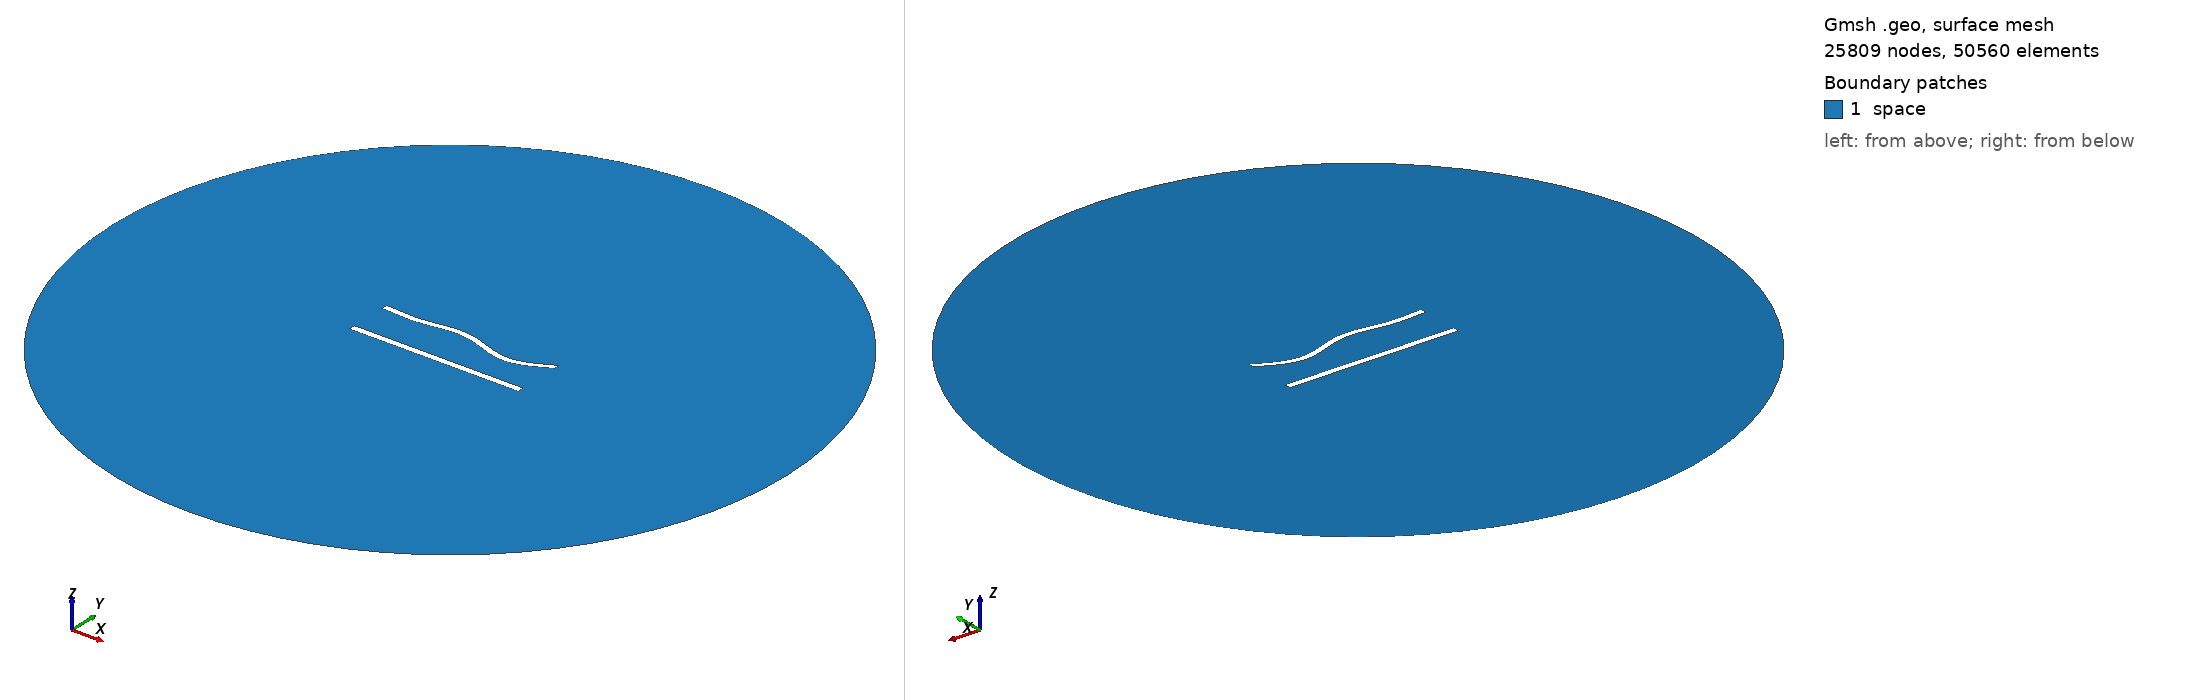

Gmsh geometry script, surface-meshed: 25809 nodes, 50560 surface elements. Boundary patches (legend numbers): 1 space. Left view from above one corner, right view from below the opposite corner. Legend entries are the model's physical surfaces. The drawing asked Gmsh for element sizes between 1% and 20% of the model's largest extent; the script's own settings can give other sizes.

=== 583.geo (drawn) ===
//---------------------------------------
// Geometry kernel
//---------------------------------------

SetFactory("OpenCASCADE");



//---------------------------------------
// Parameters of the geometry
//---------------------------------------

// Overetch of the upper plate
overetch = 0.125;

// Distance between the plates
distance = 25.0;

// Discretization over the x axis (for the deformation)
nx = 50; 

// Length of the plate
L = 100 - overetch; 

// Number of modes
n = 4; 

// 1st mode coefficient
coeff(1) = -1.5;
beta(1) = 0.596864 * 3.1415926535 / L;

// 2nd mode coefficient
coeff(2) = 0.0;
beta(2) = 1.49418 * 3.1415926535 / L;

// 3rd mode coefficient
coeff(3) = 1.5;
beta(3) = 2.50025 * 3.1415926535 / L;

// 4th mode coefficient
coeff(4) = -1.5;
beta(4) = 3.49999 * 3.1415926535 / L;



//---------------------------------------
// Upper plate (deformed rectangle)
//---------------------------------------

// Coordiantes of the upper plate
xmin = -50;
xmax = 50 - overetch;

// Height of the upper plate
yheight = 4 - 2 * overetch;

// Indexes of the points
UpperID[] = {};
LowerID[] = {};
LeftID[] = {};
RightID[] = {};

// Point index
p = 1;

// Horizontal edges
For i In {1:nx}
    x = xmin + (i-1)*(xmax - xmin)/(nx-1);

    y_bottom = distance / 2 + overetch;
    For j In {1:n}
        C = (Cosh(beta(j)*L) + Cos(beta(j)*L)) / (Sinh(beta(j)*L) + Sin(beta(j)*L));
        y_bottom  = y_bottom + coeff(j) * (Cosh(beta(j)*(x+50)) - Cos(beta(j)*(x+50)) - C * (Sinh(beta(j)*(x+50)) - Sin(beta(j)*(x+50))));
    EndFor

    y_top = y_bottom + yheight;

    Point(p) = {x, y_top, 0, 1.0};
    UpperID[i] = p;
    p = p + 1;

    Point(p) = {x, y_bottom, 0, 1.0};
    LowerID[i] = p;
    p = p + 1;
EndFor

// Create point lists
UpperPts[] = {}; LowerPts[] = {};
For i In {1:nx}
  UpperPts[] += {UpperID[i]};
  LowerPts[] += {LowerID[i]};
EndFor

// Build splines
Spline(1) = {UpperPts[]};
Spline(2) = {LowerPts[]};
Line(3) = {LowerPts[nx-1], UpperPts[nx-1]};
Line(4) = {LowerPts[0], UpperPts[0]};

// Build the plane surface
Curve Loop(1) = {2, 3, -1, -4};
Plane Surface(1) = {1};



//---------------------------------------
// Lower plate (rectangle)
//---------------------------------------

// Vertices
Point(1001) = {-50, -distance/2, 0, 1.0};
Point(1002) = { 50, -distance/2, 0, 1.0};
Point(1003) = { 50,  -distance/2 + 4, 0, 1.0};
Point(1004) = {-50,  -distance/2 + 4, 0, 1.0};

// Edges
Line(5) = {1001, 1002};
Line(6) = {1002, 1003};
Line(7) = {1003, 1004};
Line(8) = {1004, 1001};

// Plane surface
Line Loop(2) = {5, 6, 7, 8};
Plane Surface(2) = {2}; 



//---------------------------------------
// Outer (fictious) boundary
//---------------------------------------

// Points
Point(1005) = {0, 0, 0};       // Center
Point(1006) = {200, 0, 0};     // Start point
Point(1007) = {0, 200, 0};     // 90 degrees
Point(1008) = {-200, 0, 0};    // 180 degrees
Point(1009) = {0, -200, 0};    // 270 degrees

// Circle arcs (each needs start, center, end)
Circle(9) = {1006, 1005, 1007};
Circle(10) = {1007, 1005, 1008};
Circle(11) = {1008, 1005, 1009};
Circle(12) = {1009, 1005, 1006};

// Plane surface for the entire domain
Curve Loop(3) = {9, 10, 11, 12};
Surface(3) = {3};

// Subtract the plates from the whole domain to obtain the actual domain where we want to solve the equations
BooleanDifference{ Surface{3}; Delete; }{ Surface{1}; Surface{2}; Delete; }




//---------------------------------------
// Transfinite Lines/Curves
//---------------------------------------

// Set the number of points on the boundaries
r = 6;
d = 0.15;

// Plates
Transfinite Curve {1} = 50*r/4 Using Progression 1;
Transfinite Line {2} = 50*r Using Progression 1;
Transfinite Curve {3, 4} = 2*r Using Progression 1+d;
Transfinite Line {5} = 50*r/4 Using Progression 1;
Transfinite Line {7} = 50*r Using Progression 1;
Transfinite Line {6} = 2*r Using Progression 1-d;
Transfinite Line {8} = 2*r Using Progression 1+d;

// Outer boundary
Transfinite Line {9, 10, 11, 12} = 20 Using Progression 1;



//---------------------------------------
// Physical groups
//---------------------------------------                

// Physical curves (boundaries)
Physical Line("force_segment", 10) = {2};
Physical Line("upper_plate", 11) = {1, 3, 4};
Physical Line("lower_plate", 12) = {5, 6, 7, 8};
Physical Line("boundary", 20) = {9, 10, 11, 12};

// Physical Surfaces
Physical Surface("space", 30) = {3};



//---------------------------------------
// 6. Generate the Mesh
//---------------------------------------

// 2D mesh generation
Mesh 2;
